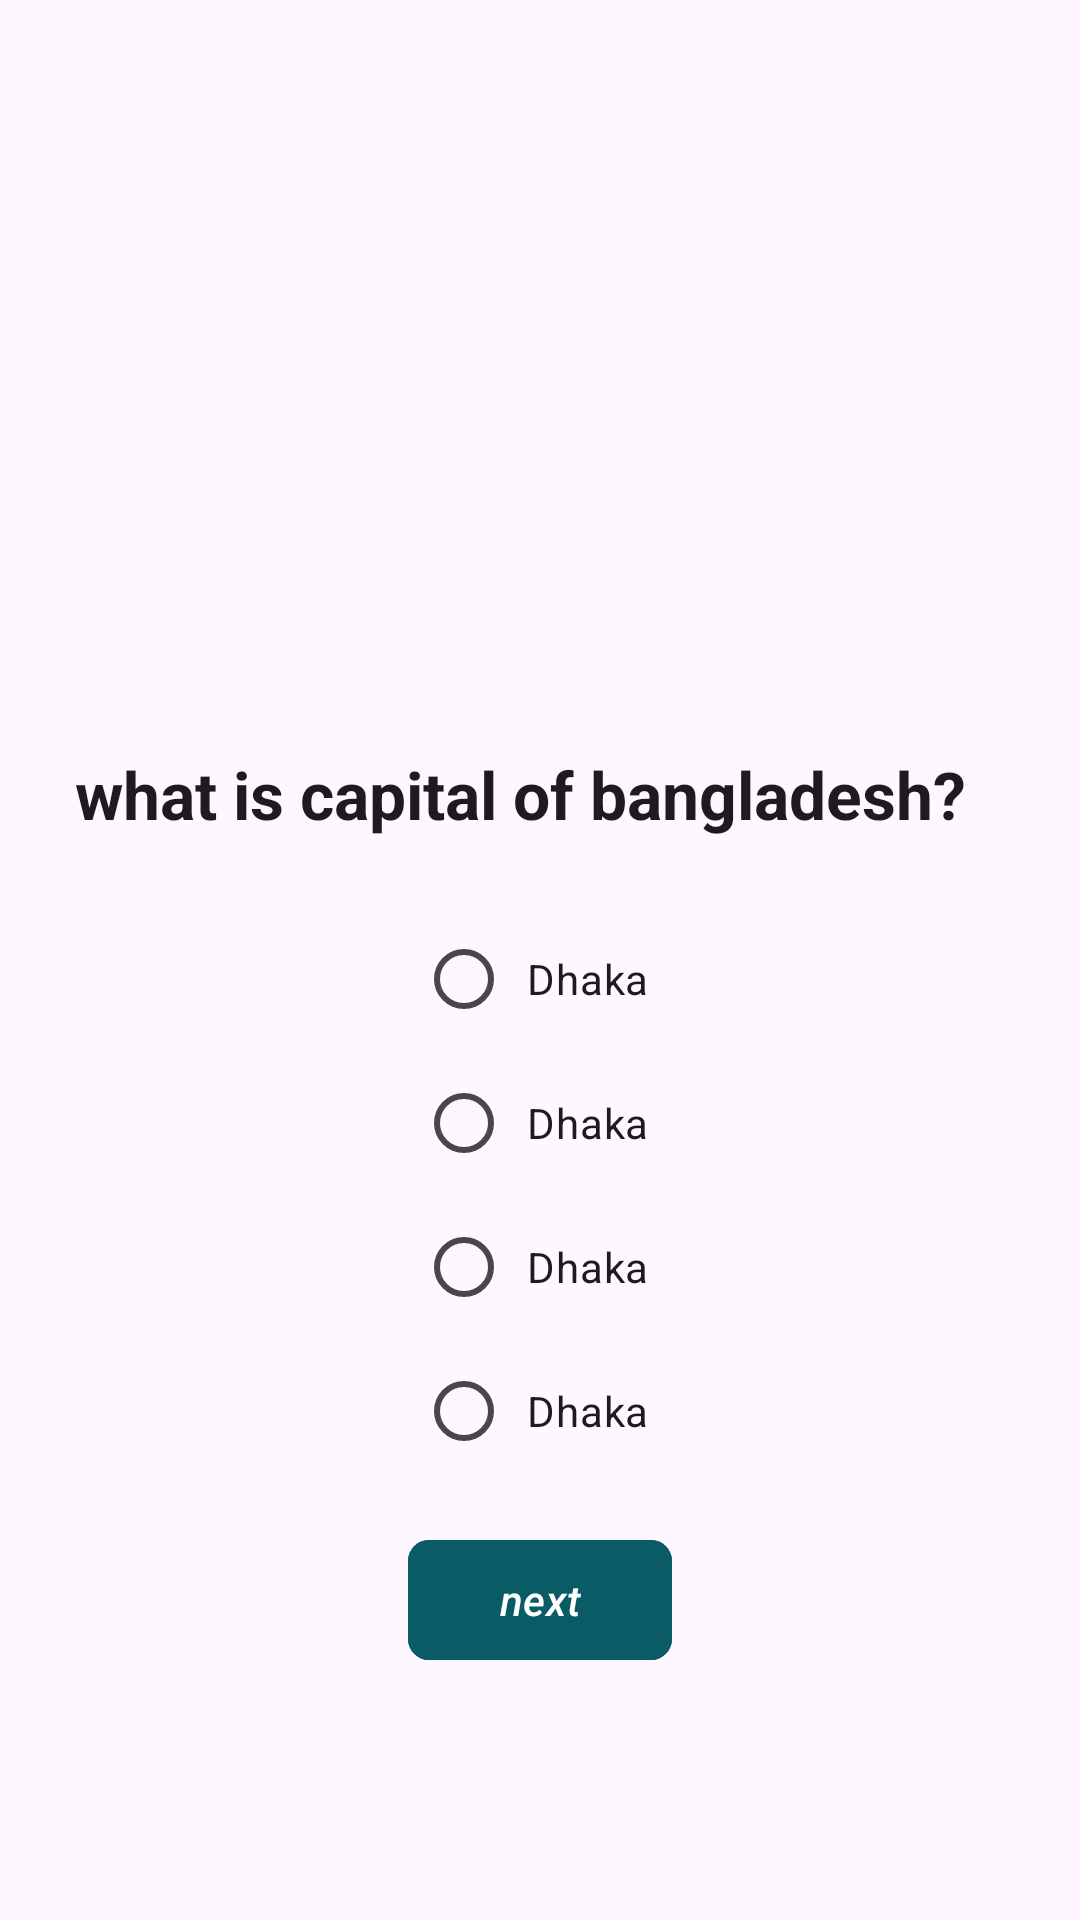

This screen was rendered from an Android layout file. Write that file and the resources it references.
<!-- AndroidManifest.xml: application theme Theme.MultipleChoiceQuestion -->
<!-- res/layout/activity_main2.xml -->
<?xml version="1.0" encoding="utf-8"?>
<androidx.constraintlayout.widget.ConstraintLayout xmlns:android="http://schemas.android.com/apk/res/android"
    xmlns:app="http://schemas.android.com/apk/res-auto"
    xmlns:tools="http://schemas.android.com/tools"
    android:id="@+id/main"
    android:layout_width="match_parent"
    android:layout_height="match_parent"
    tools:context=".MainActivity2">

    <TextView
        android:id="@+id/qstion"
        android:layout_width="0dp"
        android:layout_height="wrap_content"
        android:text="what is capital of bangladesh?"
        android:textStyle="bold"
        android:paddingHorizontal="25dp"
        app:layout_constraintStart_toStartOf="parent"
        app:layout_constraintEnd_toEndOf="parent"
        android:layout_marginTop="250dp"
        app:layout_constraintTop_toTopOf="parent"
        android:textAppearance="@style/TextAppearance.Material3.TitleLarge"
        />
    <RadioGroup
        android:id="@+id/grp"
        android:layout_width="wrap_content"
        android:layout_height="wrap_content"
        android:padding="8dp"
        app:layout_constraintStart_toStartOf="parent"
        app:layout_constraintEnd_toEndOf="parent"
        android:layout_marginTop="15dp"
        app:layout_constraintTop_toBottomOf="@id/qstion">

        <RadioButton
            android:id="@+id/op"
            android:layout_width="wrap_content"
            android:layout_height="wrap_content"
            android:text="Dhaka"
            android:padding="5dp"
            />

        <RadioButton
            android:id="@+id/op2"
            android:layout_width="wrap_content"
            android:layout_height="wrap_content"
            android:text="Dhaka"
            android:padding="5dp"
            />

        <RadioButton
            android:id="@+id/op3"
            android:layout_width="wrap_content"
            android:layout_height="wrap_content"
            android:text="Dhaka"
            android:padding="5dp"
            />

        <RadioButton
            android:id="@+id/op4"
            android:layout_width="wrap_content"
            android:layout_height="wrap_content"
            android:text="Dhaka"
            android:padding="5dp"
            />


    </RadioGroup>

    <com.google.android.material.button.MaterialButton
        android:id="@+id/click"
        android:layout_width="wrap_content"
        android:layout_height="wrap_content"
        android:text="next"
        android:textStyle="italic"
        android:layout_marginTop="7dp"
        app:cornerRadius="7dp"
        android:backgroundTint="#095C65"
        app:layout_constraintStart_toStartOf="parent"
        app:layout_constraintEnd_toEndOf="parent"
        app:layout_constraintTop_toBottomOf="@id/grp"

        />



</androidx.constraintlayout.widget.ConstraintLayout>
<!-- resources referenced by this layout -->
<resources>
  <style name="Theme.MultipleChoiceQuestion" parent="Base.Theme.MultipleChoiceQuestion" />
  <style name="Base.Theme.MultipleChoiceQuestion" parent="Theme.Material3.DayNight.NoActionBar">
          
          
      </style>
</resources>
